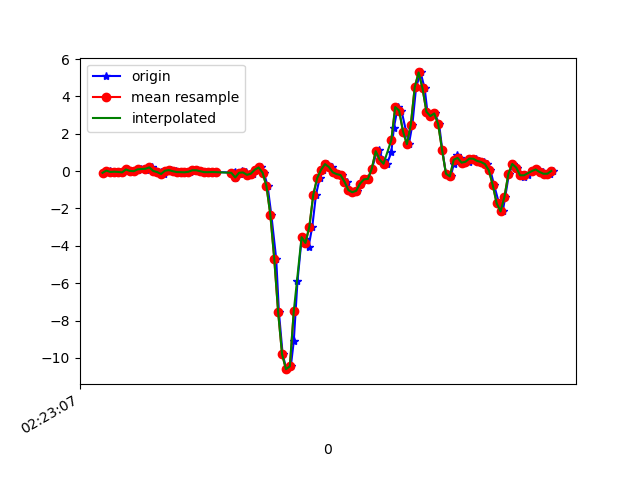

The table this chart was drawn from, first rows:
1617848587710, 544231329668458, -0.09093813, -0.21555756, 9.7E-5
1617848587737, 544231348697626, 0.02757, 0.2389, -0.05122
1617848587755, 544231367726778, -0.04818, -0.0775, -0.007233
1617848587770, 544231386755962, -0.03107, 0.1375, -0.04755
1617848587786, 544231405785130, -0.04451, 0.1009, -0.01579
1617848587804, 544231424810442, -0.07017, -0.07995, -0.09031
1617848587824, 544231443839242, 0.08743, 0.4295, -0.1661
1617848587847, 544231462868074, 0.009244, 0.0801, -0.1661
1617848587861, 544231481896874, -0.005417, 0.129, -0.2284
1617848587880, 544231500925706, 0.07522, 0.366, -0.2479
1617848587899, 544231519943210, 0.1119, -0.07139, -0.1734
1617848587921, 544231538971242, 0.04834, 0.0801, -0.2088
1617848587937, 544231558024074, 0.2035, 0.3049, -0.1893
1617848587956, 544231577052106, 0.1974, -0.273, -0.1282
1617848587976, 544231596080138, 0.005579, 0.07766, -0.1978
1617848587999, 544231615108170, -0.05306, 0.2927, -0.1367
1617848588013, 544231633993738, -0.1557, -0.1569, -0.1013
1617848588032, 544231653014378, 0.02146, 0.08621, -0.1502
1617848588053, 544231672035018, 0.05323, -0.02863, -0.1282
1617848588074, 544231691055626, -0.006639, -0.06895, -0.127
1617848588090, 544231710076266, -0.05062, -0.0323, -0.1575
1617848588108, 544231729157418, -0.05673, -0.03108, -0.1807
1617848588128, 544231748205482, -0.06406, -0.03963, -0.199
1617848588150, 544231767228714, -0.03596, -0.05185, -0.2198
1617848588166, 544231786380388, 0.04345, -0.03596, -0.2198
1617848588185, 544231805403620, 0.04467, -0.03963, -0.199
1617848588204, 544231824484964, -0.006639, -0.05551, -0.1673
1617848588228, 544231843510500, -0.05551, -0.07017, -0.1502
1617848588242, 544231862535972, -0.05795, -0.06895, -0.1416
1617848588261, 544231881561380, -0.0494, -0.06284, -0.1514
1617848588280, 544231900586916, -0.05551, -0.06406, -0.1282
1617848588374, 544231919612388, -0.07628, -0.06651, -0.03167
1617848588377, 544231938679844, -0.06406, -0.02985, 0.1345
1617848588378, 544231957705892, -0.1337, -0.01275, 0.2713
1617848588380, 544231976731940, -0.3243, -0.05062, 0.2701
1617848588381, 544231995757924, -0.3585, -0.03841, 0.1504
1617848588402, 544232014783972, -0.163, 0.04223, -0.006012
1617848588417, 544232033812004, -0.01153, 0.1094, -0.1404
1617848588435, 544232052838116, -0.07261, 0.1241, -0.2027
1617848588451, 544232071888996, -0.2009, 0.07399, -0.221
1617848588470, 544232090915044, -0.1374, 0.07033, -0.2455
1617848588491, 544232109941092, 0.074, 0.06178, -0.232
1617848588511, 544232128974308, 0.1937, 0.03734, -0.1575
1617848588527, 544232148000548, -0.08116, 0.02024, 0.003762
1617848588546, 544232167051620, -0.7995, -0.1044, 0.2738
1617848588565, 544232186077860, -2.341, -0.2388, 0.683
1617848588590, 544232205104164, -4.694, -0.5919, 1.188
1617848588604, 544232224130404, -7.557, -1.484, 1.603
1617848588623, 544232243149604, -9.799, -2.605, 1.631
1617848588642, 544232262200484, -10.6, -3.507, 1.486
1617848588665, 544232281226660, -10.45, -4.286, 0.7991
1617848588680, 544232300252836, -9.118, -4.798, -0.254
1617848588699, 544232319278884, -5.906, -4.727, -0.9565
1617848588721, 544232338249764, -3.537, -4.897, -1.515
1617848588740, 544232357274148, -3.646, -4.858, -2.338
1617848588756, 544232376298532, -4.044, -4.616, -2.746
1617848588775, 544232395322788, -2.967, -4.255, -2.783
1617848588794, 544232414347172, -1.265, -3.636, -2.778
1617848588813, 544232433392676, -0.3756, -2.94, -2.723
1617848588832, 544232452442148, 0.07155, -2.159, -2.487
1617848588851, 544232471466916, 0.3758, -1.353, -2.076
... 61 more rows
